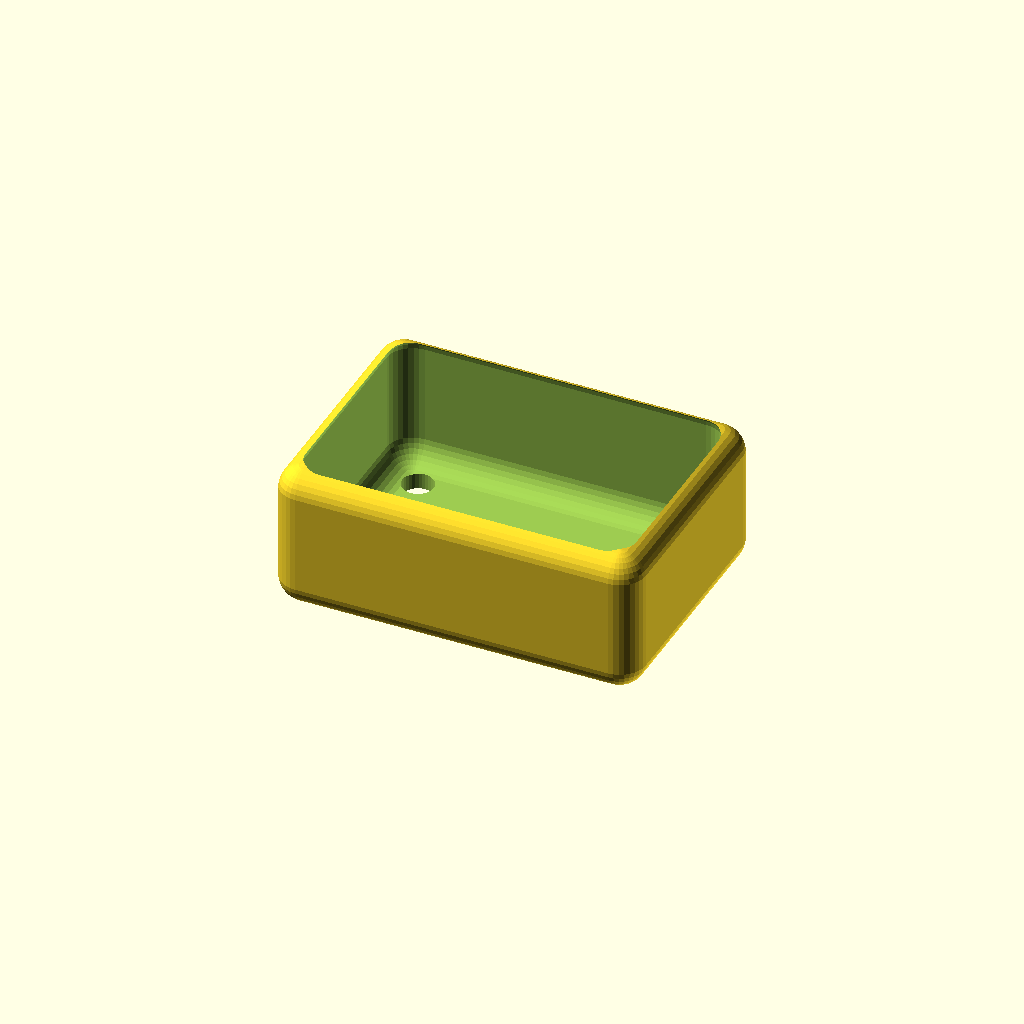
Cell 1 — every parameter at its default value.
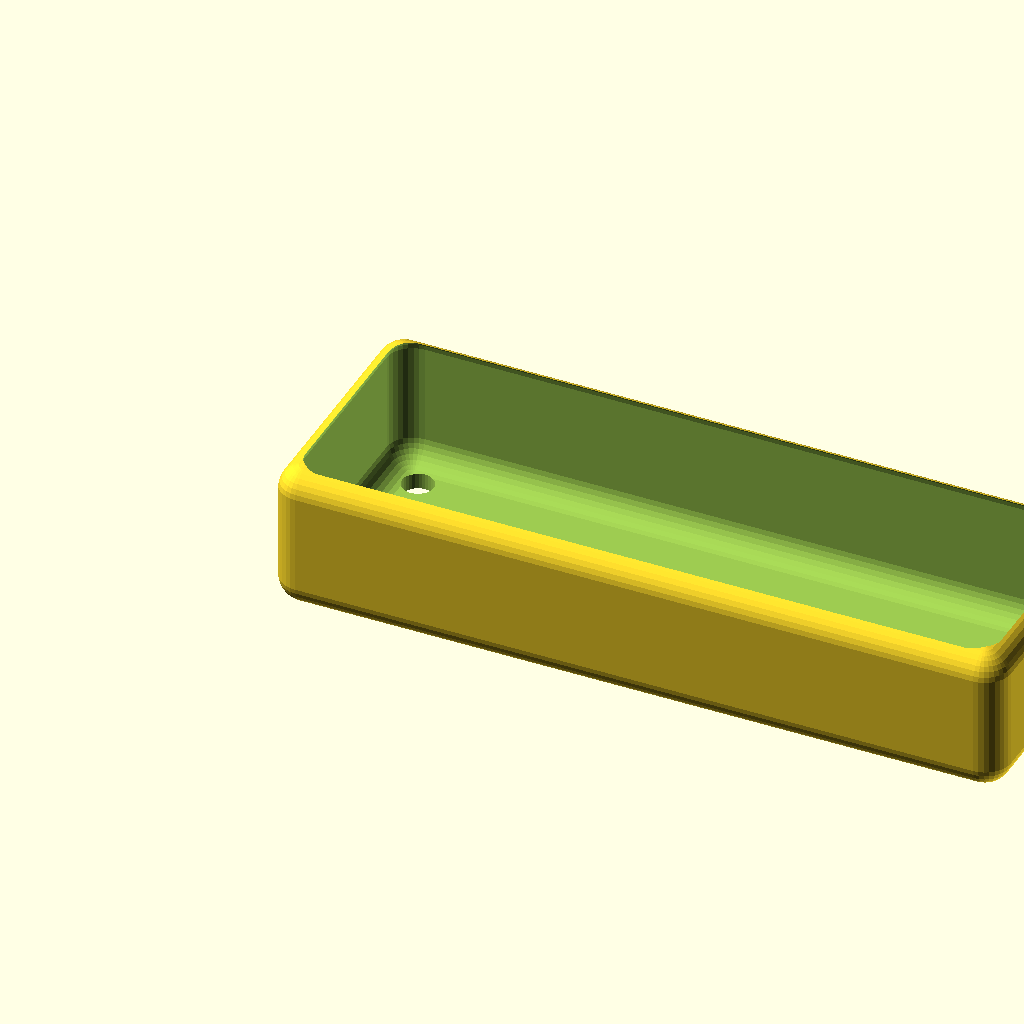
Cell 2 — box_x set to 140, the other parameters unchanged.
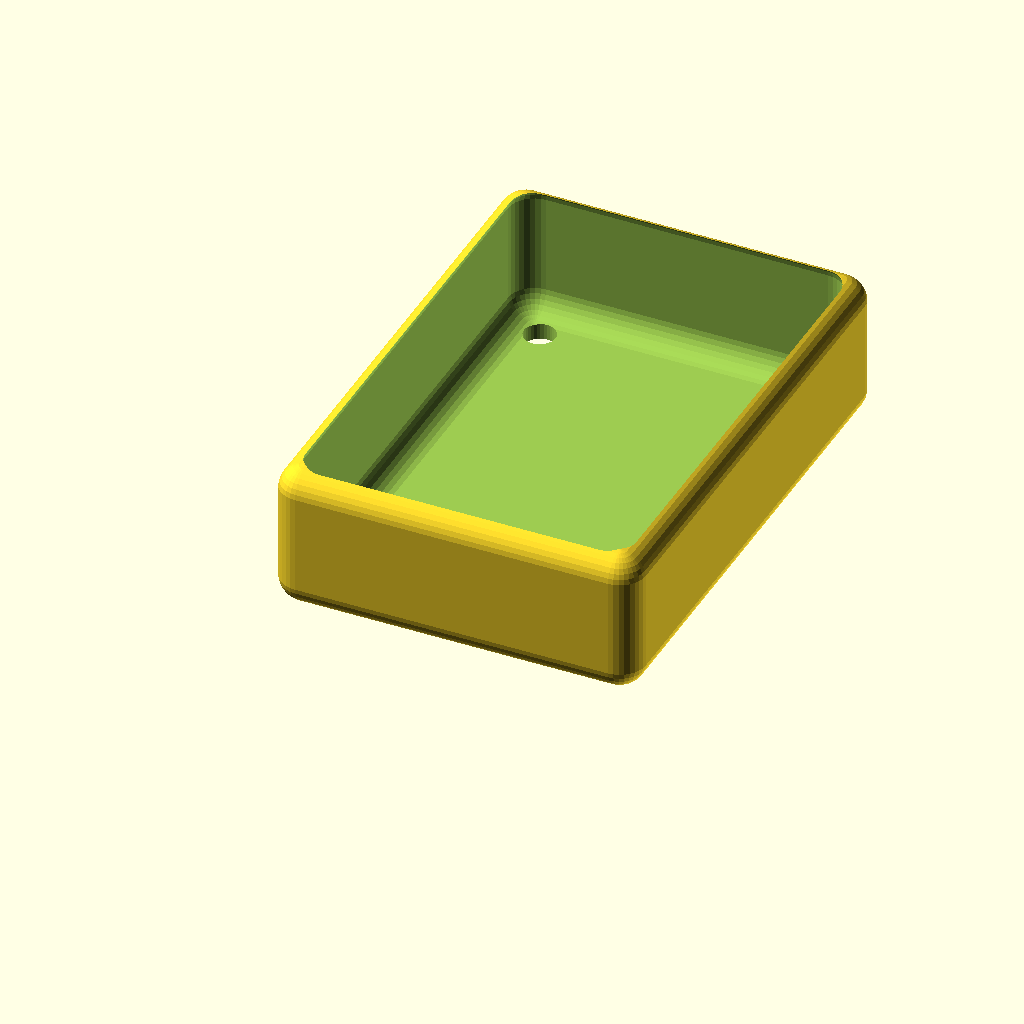
Cell 3: box_y = 100 (everything else at default).
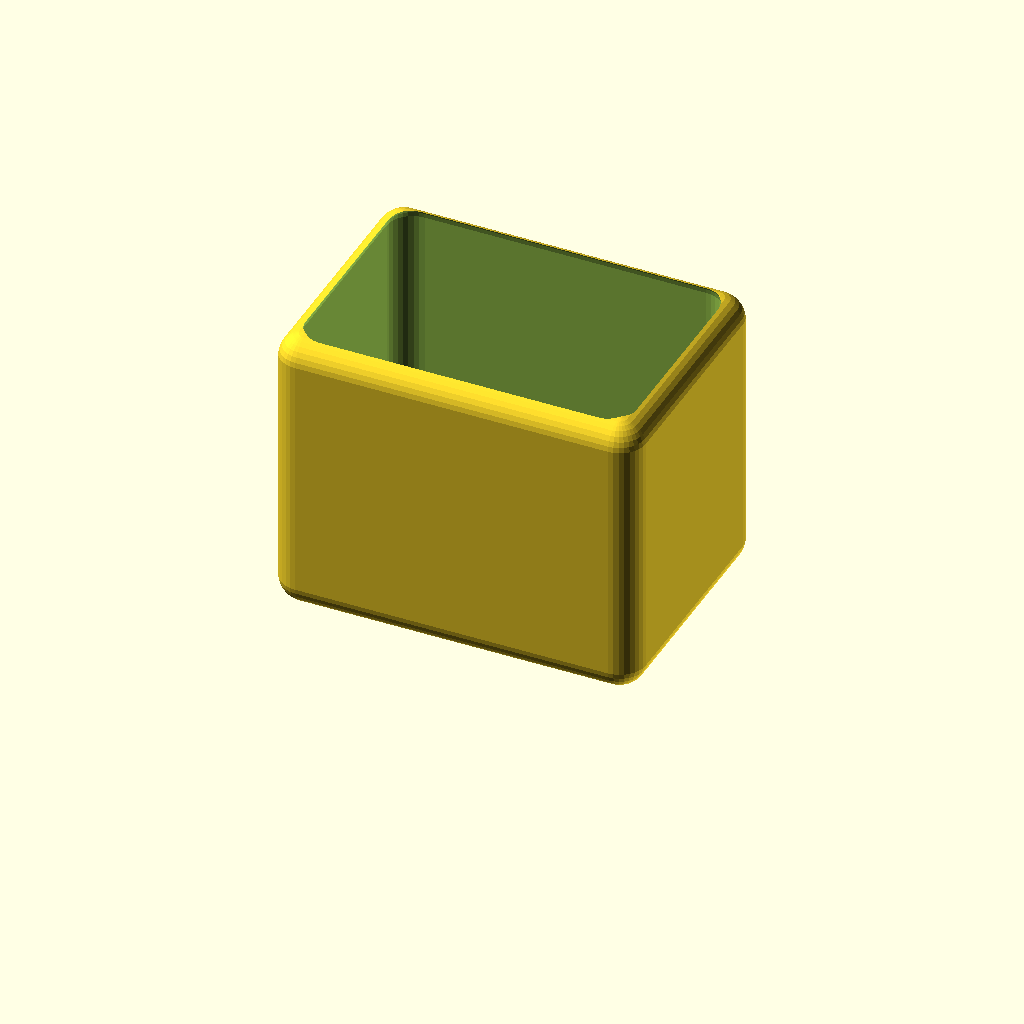
Cell 4: box_z = 56 (everything else at default).
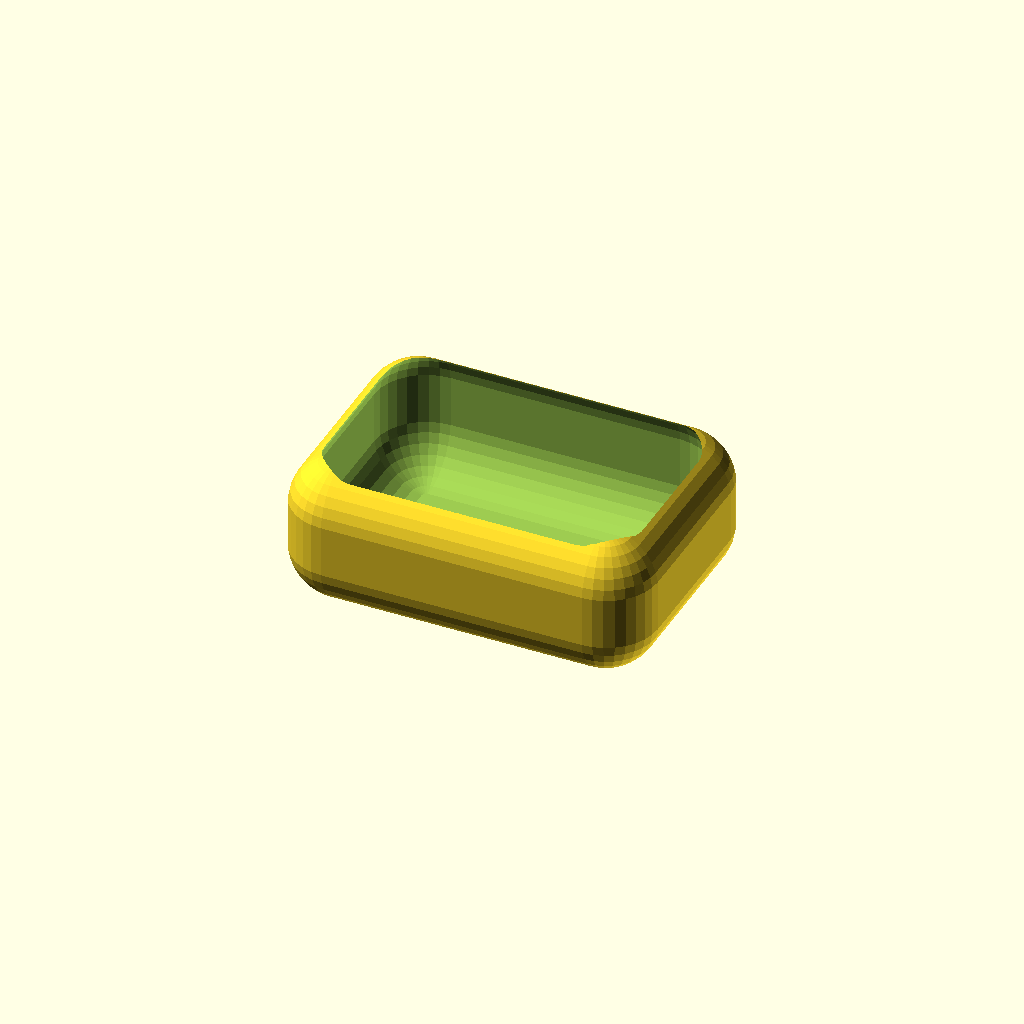
Cell 5 — corner set to 10, the other parameters unchanged.
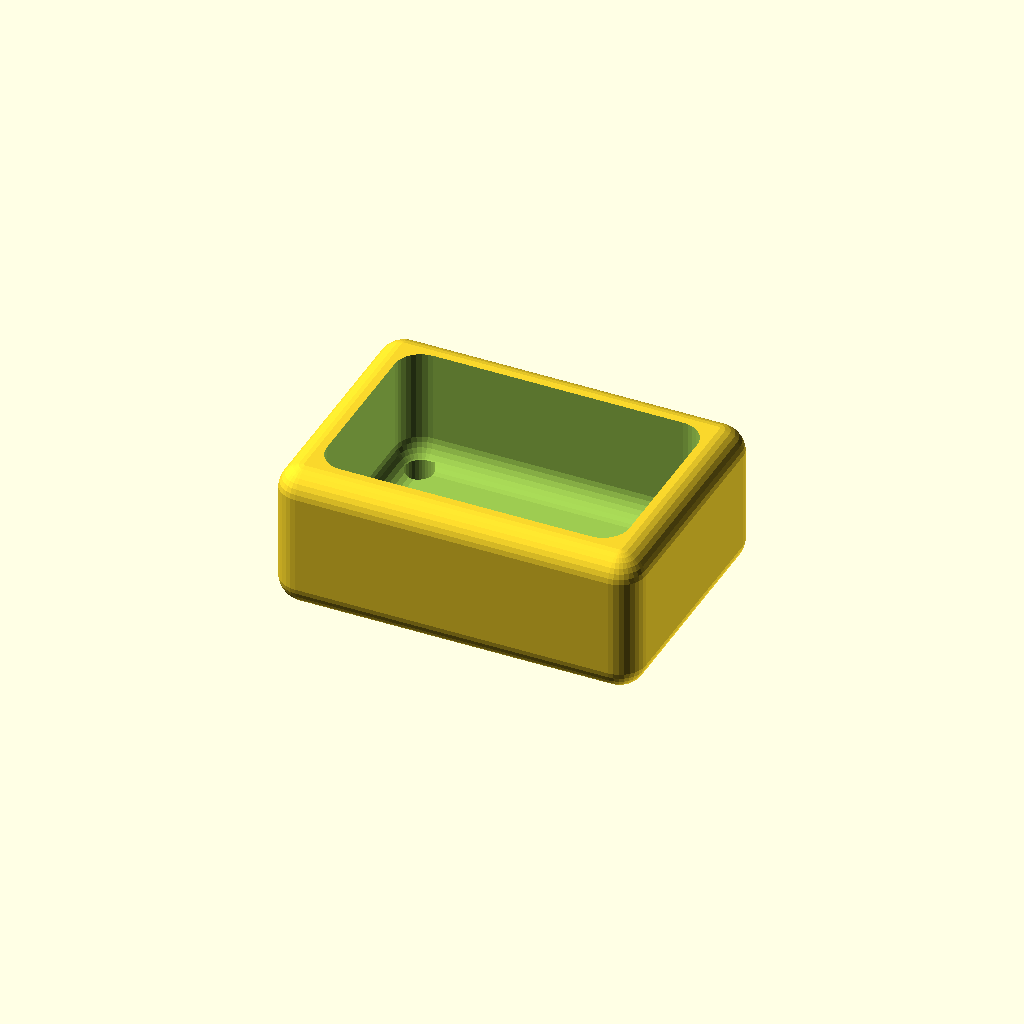
Cell 6 — wall set to 6, the other parameters unchanged.
All cells are drawn from one camera (rotation 55°, 0°, 25°, orthographic, colour scheme Cornfield), so only the parameter changes between them.
The OpenSCAD source (docs/sample_codes_tutorials/rounded_enclosure.scad):
// 3DScad tutorial example: rounded enclosure
// Technique from MCAD/boxes.scad by Elmo Mäntynen
// https://github.com/openscad/MCAD  (LGPL 2.1)
// Uses only the currently round-trippable subset.

$fn = 32;

box_x  = 70;
box_y  = 50;
box_z  = 28;
corner = 5;
wall   = 3;
hole_r = 3;

module scene_model() {
    hole_h   = wall + 2;
    hole_pad = corner * 2;
    inner_x  = box_x - wall * 2;
    inner_y  = box_y - wall * 2;

    difference() {
        // Outer shell: hull of 8 corner spheres gives fully rounded edges.
        hull() {
            translate([corner,         corner,         corner        ]) {
                sphere(r=corner);
            }
            translate([box_x - corner, corner,         corner        ]) {
                sphere(r=corner);
            }
            translate([corner,         box_y - corner, corner        ]) {
                sphere(r=corner);
            }
            translate([box_x - corner, box_y - corner, corner        ]) {
                sphere(r=corner);
            }
            translate([corner,         corner,         box_z - corner]) {
                sphere(r=corner);
            }
            translate([box_x - corner, corner,         box_z - corner]) {
                sphere(r=corner);
            }
            translate([corner,         box_y - corner, box_z - corner]) {
                sphere(r=corner);
            }
            translate([box_x - corner, box_y - corner, box_z - corner]) {
                sphere(r=corner);
            }
        }

        // Hollow interior (same hull, shifted inward; open top).
        translate([wall, wall, wall]) {
            hull() {
                translate([corner,           corner,           corner        ]) {
                    sphere(r=corner);
                }
                translate([inner_x - corner, corner,           corner        ]) {
                    sphere(r=corner);
                }
                translate([corner,           inner_y - corner, corner        ]) {
                    sphere(r=corner);
                }
                translate([inner_x - corner, inner_y - corner, corner        ]) {
                    sphere(r=corner);
                }
                translate([corner,           corner,           box_z - corner]) {
                    sphere(r=corner);
                }
                translate([inner_x - corner, corner,           box_z - corner]) {
                    sphere(r=corner);
                }
                translate([corner,           inner_y - corner, box_z - corner]) {
                    sphere(r=corner);
                }
                translate([inner_x - corner, inner_y - corner, box_z - corner]) {
                    sphere(r=corner);
                }
            }
        }

        // Four corner mounting holes punched from below.
        translate([hole_pad,         hole_pad,         -1]) {
            cylinder(h=hole_h, r=hole_r, center=false);
        }
        translate([box_x - hole_pad, hole_pad,         -1]) {
            cylinder(h=hole_h, r=hole_r, center=false);
        }
        translate([hole_pad,         box_y - hole_pad, -1]) {
            cylinder(h=hole_h, r=hole_r, center=false);
        }
        translate([box_x - hole_pad, box_y - hole_pad, -1]) {
            cylinder(h=hole_h, r=hole_r, center=false);
        }
    }
}

scene_model();
Parameter table extracted from the source (name, type, default, range or options):
box_x: number, default 70
box_y: number, default 50
box_z: number, default 28
corner: number, default 5
wall: number, default 3
hole_r: number, default 3
